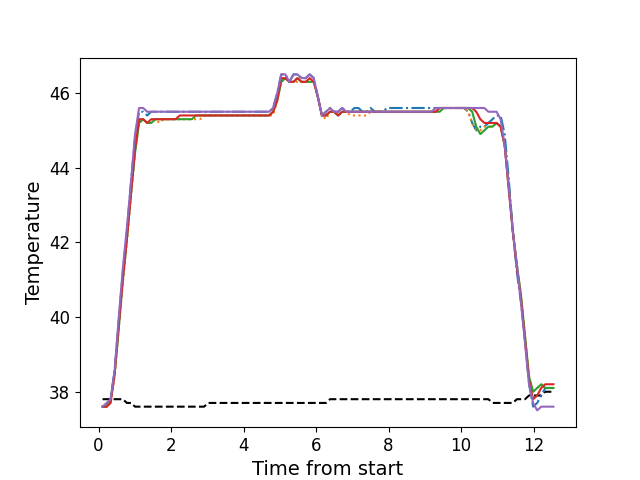

The file beside this chart, header and first rows:
, times, neutral, z1, z2, z3, z4, z5
0, 0.1086, 37.8, 37.6, 37.6, 37.6, 37.6, 37.6
1, 0.2205, 37.8, 37.6, 37.6, 37.6, 37.6, 37.7
2, 0.3322, 37.8, 37.8, 37.7, 37.8, 37.7, 37.8
3, 0.4448, 37.8, 38.6, 38.4, 38.5, 38.5, 38.6
4, 0.5564, 37.8, 39.9, 39.7, 39.7, 39.8, 40.0
5, 0.668, 37.8, 41.2, 40.9, 41.0, 41.0, 41.3
6, 0.7807, 37.7, 42.3, 42.0, 42.1, 42.1, 42.4
7, 0.8923, 37.7, 43.6, 43.2, 43.3, 43.3, 43.6
8, 1.005, 37.6, 44.8, 44.4, 44.4, 44.5, 44.9
9, 1.116, 37.6, 45.5, 45.2, 45.2, 45.3, 45.6
10, 1.229, 37.6, 45.5, 45.3, 45.3, 45.3, 45.6
11, 1.34, 37.6, 45.4, 45.2, 45.2, 45.2, 45.5
12, 1.452, 37.6, 45.5, 45.2, 45.2, 45.3, 45.5
13, 1.564, 37.6, 45.5, 45.3, 45.3, 45.3, 45.5
14, 1.677, 37.6, 45.5, 45.2, 45.3, 45.3, 45.5
15, 1.789, 37.6, 45.5, 45.3, 45.3, 45.3, 45.5
16, 1.901, 37.6, 45.5, 45.3, 45.3, 45.3, 45.5
17, 2.013, 37.6, 45.5, 45.3, 45.3, 45.3, 45.5
18, 2.124, 37.6, 45.5, 45.3, 45.3, 45.3, 45.5
19, 2.237, 37.6, 45.5, 45.3, 45.3, 45.4, 45.5
20, 2.35, 37.6, 45.5, 45.3, 45.3, 45.4, 45.5
21, 2.461, 37.6, 45.5, 45.3, 45.3, 45.4, 45.5
22, 2.574, 37.6, 45.5, 45.3, 45.3, 45.4, 45.5
23, 2.686, 37.6, 45.5, 45.3, 45.4, 45.4, 45.5
24, 2.797, 37.6, 45.5, 45.3, 45.4, 45.4, 45.5
25, 2.91, 37.6, 45.5, 45.4, 45.4, 45.4, 45.5
26, 3.021, 37.7, 45.5, 45.4, 45.4, 45.4, 45.5
27, 3.134, 37.7, 45.5, 45.4, 45.4, 45.4, 45.5
28, 3.246, 37.7, 45.5, 45.4, 45.4, 45.4, 45.5
29, 3.358, 37.7, 45.5, 45.4, 45.4, 45.4, 45.5
30, 3.47, 37.7, 45.5, 45.4, 45.4, 45.4, 45.5
31, 3.582, 37.7, 45.5, 45.4, 45.4, 45.4, 45.5
32, 3.694, 37.7, 45.5, 45.4, 45.4, 45.4, 45.5
33, 3.806, 37.7, 45.5, 45.4, 45.4, 45.4, 45.5
34, 3.918, 37.7, 45.5, 45.4, 45.4, 45.4, 45.5
35, 4.031, 37.7, 45.5, 45.4, 45.4, 45.4, 45.5
36, 4.142, 37.7, 45.5, 45.4, 45.4, 45.4, 45.5
37, 4.254, 37.7, 45.5, 45.4, 45.4, 45.4, 45.5
38, 4.367, 37.7, 45.5, 45.4, 45.4, 45.4, 45.5
39, 4.478, 37.7, 45.5, 45.4, 45.4, 45.4, 45.5
40, 4.591, 37.7, 45.5, 45.4, 45.4, 45.4, 45.5
41, 4.703, 37.7, 45.5, 45.4, 45.4, 45.4, 45.5
42, 4.814, 37.7, 45.6, 45.4, 45.5, 45.5, 45.6
43, 4.927, 37.7, 46.0, 45.8, 45.8, 45.8, 46.0
44, 5.039, 37.7, 46.5, 46.3, 46.3, 46.4, 46.5
45, 5.151, 37.7, 46.5, 46.4, 46.4, 46.4, 46.5
46, 5.263, 37.7, 46.3, 46.3, 46.3, 46.3, 46.3
47, 5.375, 37.7, 46.5, 46.3, 46.3, 46.3, 46.5
48, 5.487, 37.7, 46.5, 46.3, 46.4, 46.4, 46.5
49, 5.599, 37.7, 46.4, 46.3, 46.3, 46.3, 46.4
50, 5.711, 37.7, 46.4, 46.3, 46.3, 46.3, 46.4
51, 5.823, 37.7, 46.5, 46.3, 46.3, 46.4, 46.5
52, 5.936, 37.7, 46.4, 46.3, 46.3, 46.3, 46.4
53, 6.047, 37.7, 45.9, 45.9, 45.9, 45.9, 45.9
54, 6.16, 37.7, 45.4, 45.4, 45.4, 45.4, 45.4
55, 6.271, 37.7, 45.5, 45.3, 45.4, 45.4, 45.5
56, 6.384, 37.8, 45.6, 45.5, 45.5, 45.5, 45.6
57, 6.495, 37.8, 45.5, 45.5, 45.5, 45.5, 45.5
58, 6.608, 37.8, 45.5, 45.4, 45.4, 45.4, 45.5
59, 6.72, 37.8, 45.6, 45.5, 45.5, 45.5, 45.6
... 52 more rows
